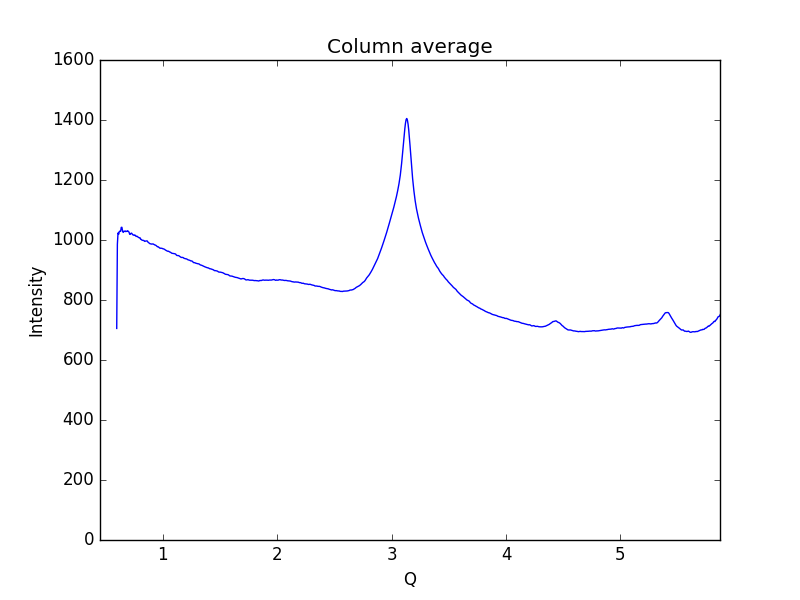

Source data for this figure (header and first rows):
0.59621693822088684, 705.239
0.6019, 985.8
0.6075, 1023
0.6132, 1019
0.6189, 1029
0.6245, 1029
0.6302, 1029
0.6358, 1042
0.6415, 1042
0.6472, 1030
0.6528, 1025
0.6585, 1029
0.6641, 1028
0.6698, 1030
0.6755, 1028
0.6811, 1029
0.6868, 1029
0.6924, 1031
0.6981, 1028
0.7038, 1027
0.7094, 1019
0.7151, 1019
0.7207, 1022
0.7264, 1023
0.7321, 1020
0.7377, 1017
0.7434, 1017
0.749, 1015
0.7547, 1017
0.7603, 1015
0.766, 1012
0.7717, 1012
0.7773, 1012
0.783, 1009
0.7886, 1008
0.7943, 1007
0.8, 1007
0.8056, 1002
0.8113, 1002
0.8169, 999.5
0.8226, 998.9
0.8283, 998.8
0.8339, 998.2
0.8396, 995.5
0.8452, 995.8
0.8509, 996.6
0.8566, 996.7
0.8622, 997
0.8679, 993.3
0.8735, 992.1
0.8792, 989.7
0.8849, 988.1
0.8905, 987.2
0.8962, 987
0.9018, 986.3
0.9075, 986.6
0.9132, 987
0.9188, 985.7
0.9245, 984.6
0.9301, 983.3
0.9358, 982.8
... 939 more rows
